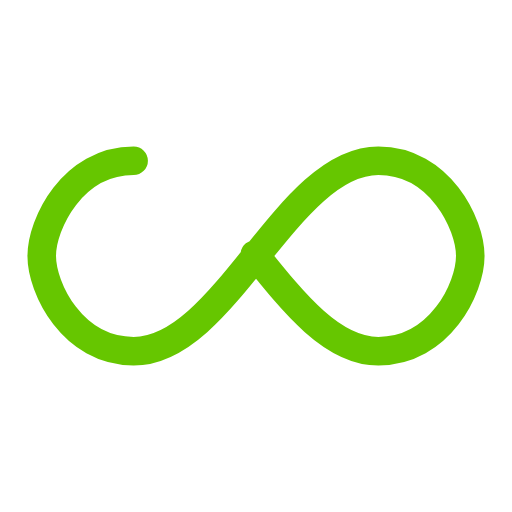
t = 0.00 s
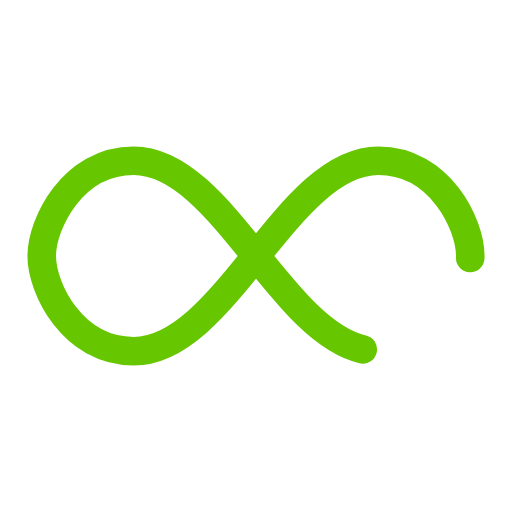
t = 0.26 s
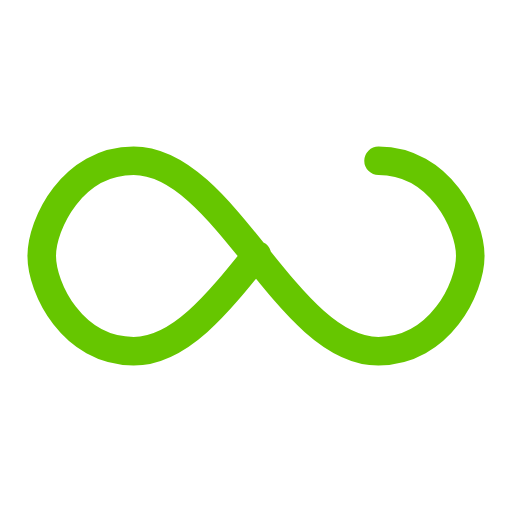
t = 0.52 s
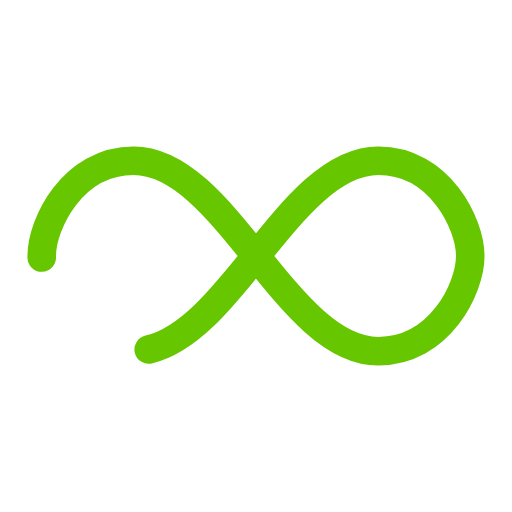
t = 0.78 s

The animated SVG that drew these frames (rendered in a browser with its animation timeline set to each time). Animation: 1 SMIL element (animate=1); one cycle of 1.04 s, repeats indefinitely.

<?xml version="1.0" encoding="utf-8"?>
<svg xmlns="http://www.w3.org/2000/svg" xmlns:xlink="http://www.w3.org/1999/xlink" style="margin: auto; background: rgb(255, 255, 255); display: block; shape-rendering: auto;" width="168px" height="168px" viewBox="0 0 100 100" preserveAspectRatio="xMidYMid">
<path fill="none" stroke="#66c600" stroke-width="6" stroke-dasharray="223.23236755371093 33.35656066894532" d="M24.3 30C11.4 30 5 43.3 5 50s6.4 20 19.3 20c19.3 0 32.1-40 51.4-40 C88.6 30 95 43.3 95 50s-6.4 20-19.3 20C56.4 70 43.6 30 24.3 30z" stroke-linecap="round" style="transform:scale(0.93);transform-origin:50px 50px">
  <animate attributeName="stroke-dashoffset" repeatCount="indefinite" dur="1.0416666666666665s" keyTimes="0;1" values="0;256.58892822265625"></animate>
</path>
<!-- [ldio] generated by https://loading.io/ --></svg>